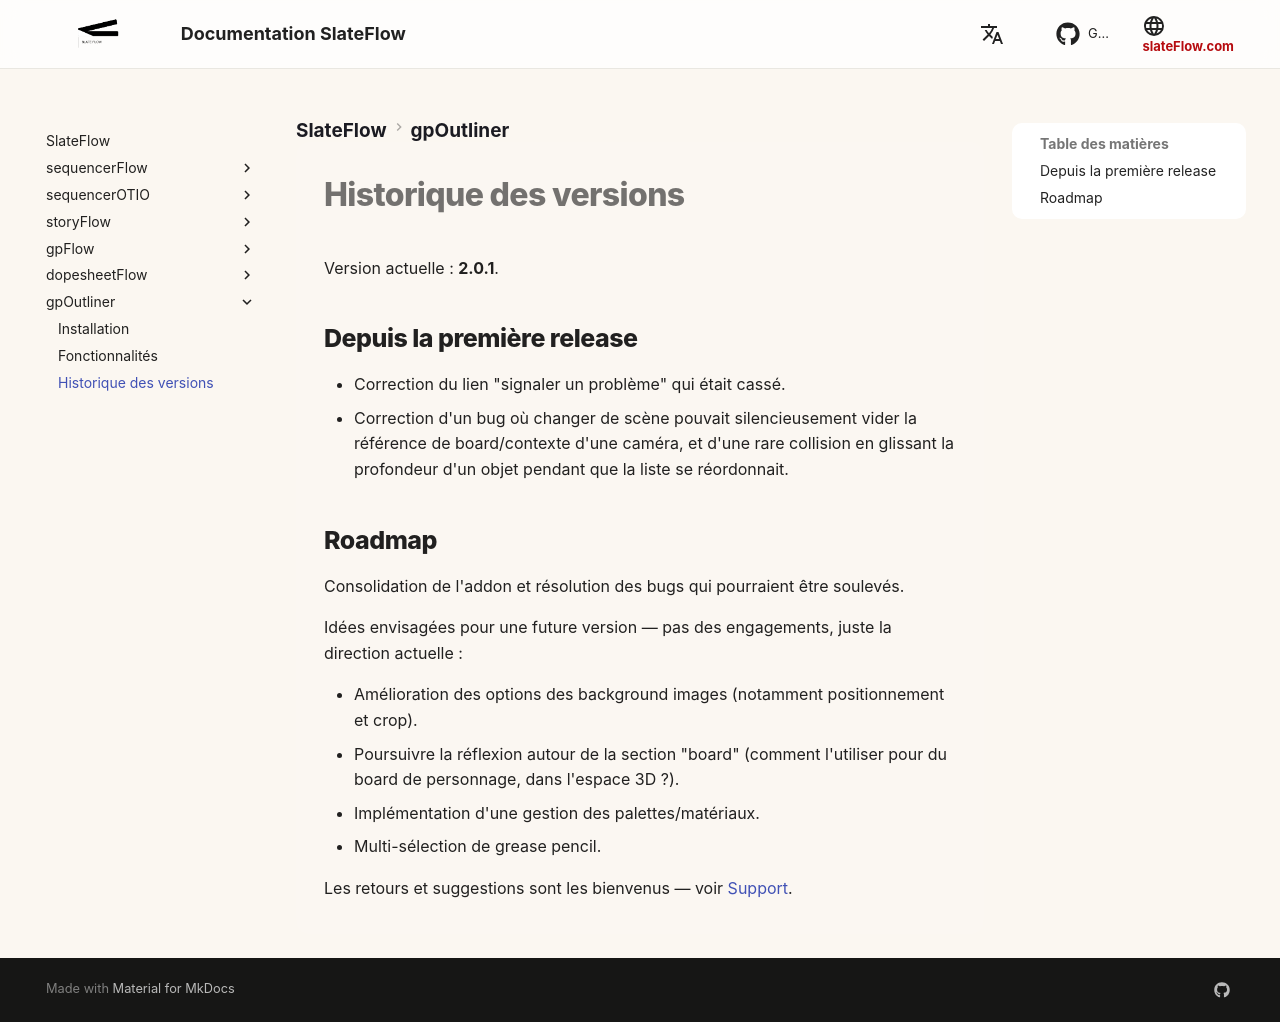

repository: oylbis/slateflow-docs · page: fr/gpOutliner/changelog/index.html · generator: mkdocs

# Historique des versions

Version actuelle : **2.0.1**.

## Depuis la première release

- Correction du lien "signaler un problème" qui était cassé.
- Correction d'un bug où changer de scène pouvait silencieusement vider
  la référence de board/contexte d'une caméra, et d'une rare collision
  en glissant la profondeur d'un objet pendant que la liste se
  réordonnait.

## Roadmap

Consolidation de l'addon et résolution des bugs qui pourraient être soulevés.

Idées envisagées pour une future version — pas des engagements, juste la
direction actuelle :

- Amélioration des options des background images (notamment positionnement et crop).
- Poursuivre la réflexion autour de la section "board" (comment l'utiliser pour du board de personnage, dans l'espace 3D ?).
- Implémentation d'une gestion des palettes/matériaux.
- Multi-sélection de grease pencil.

Les retours et suggestions sont les bienvenus — voir
[Support](index.md#support).
